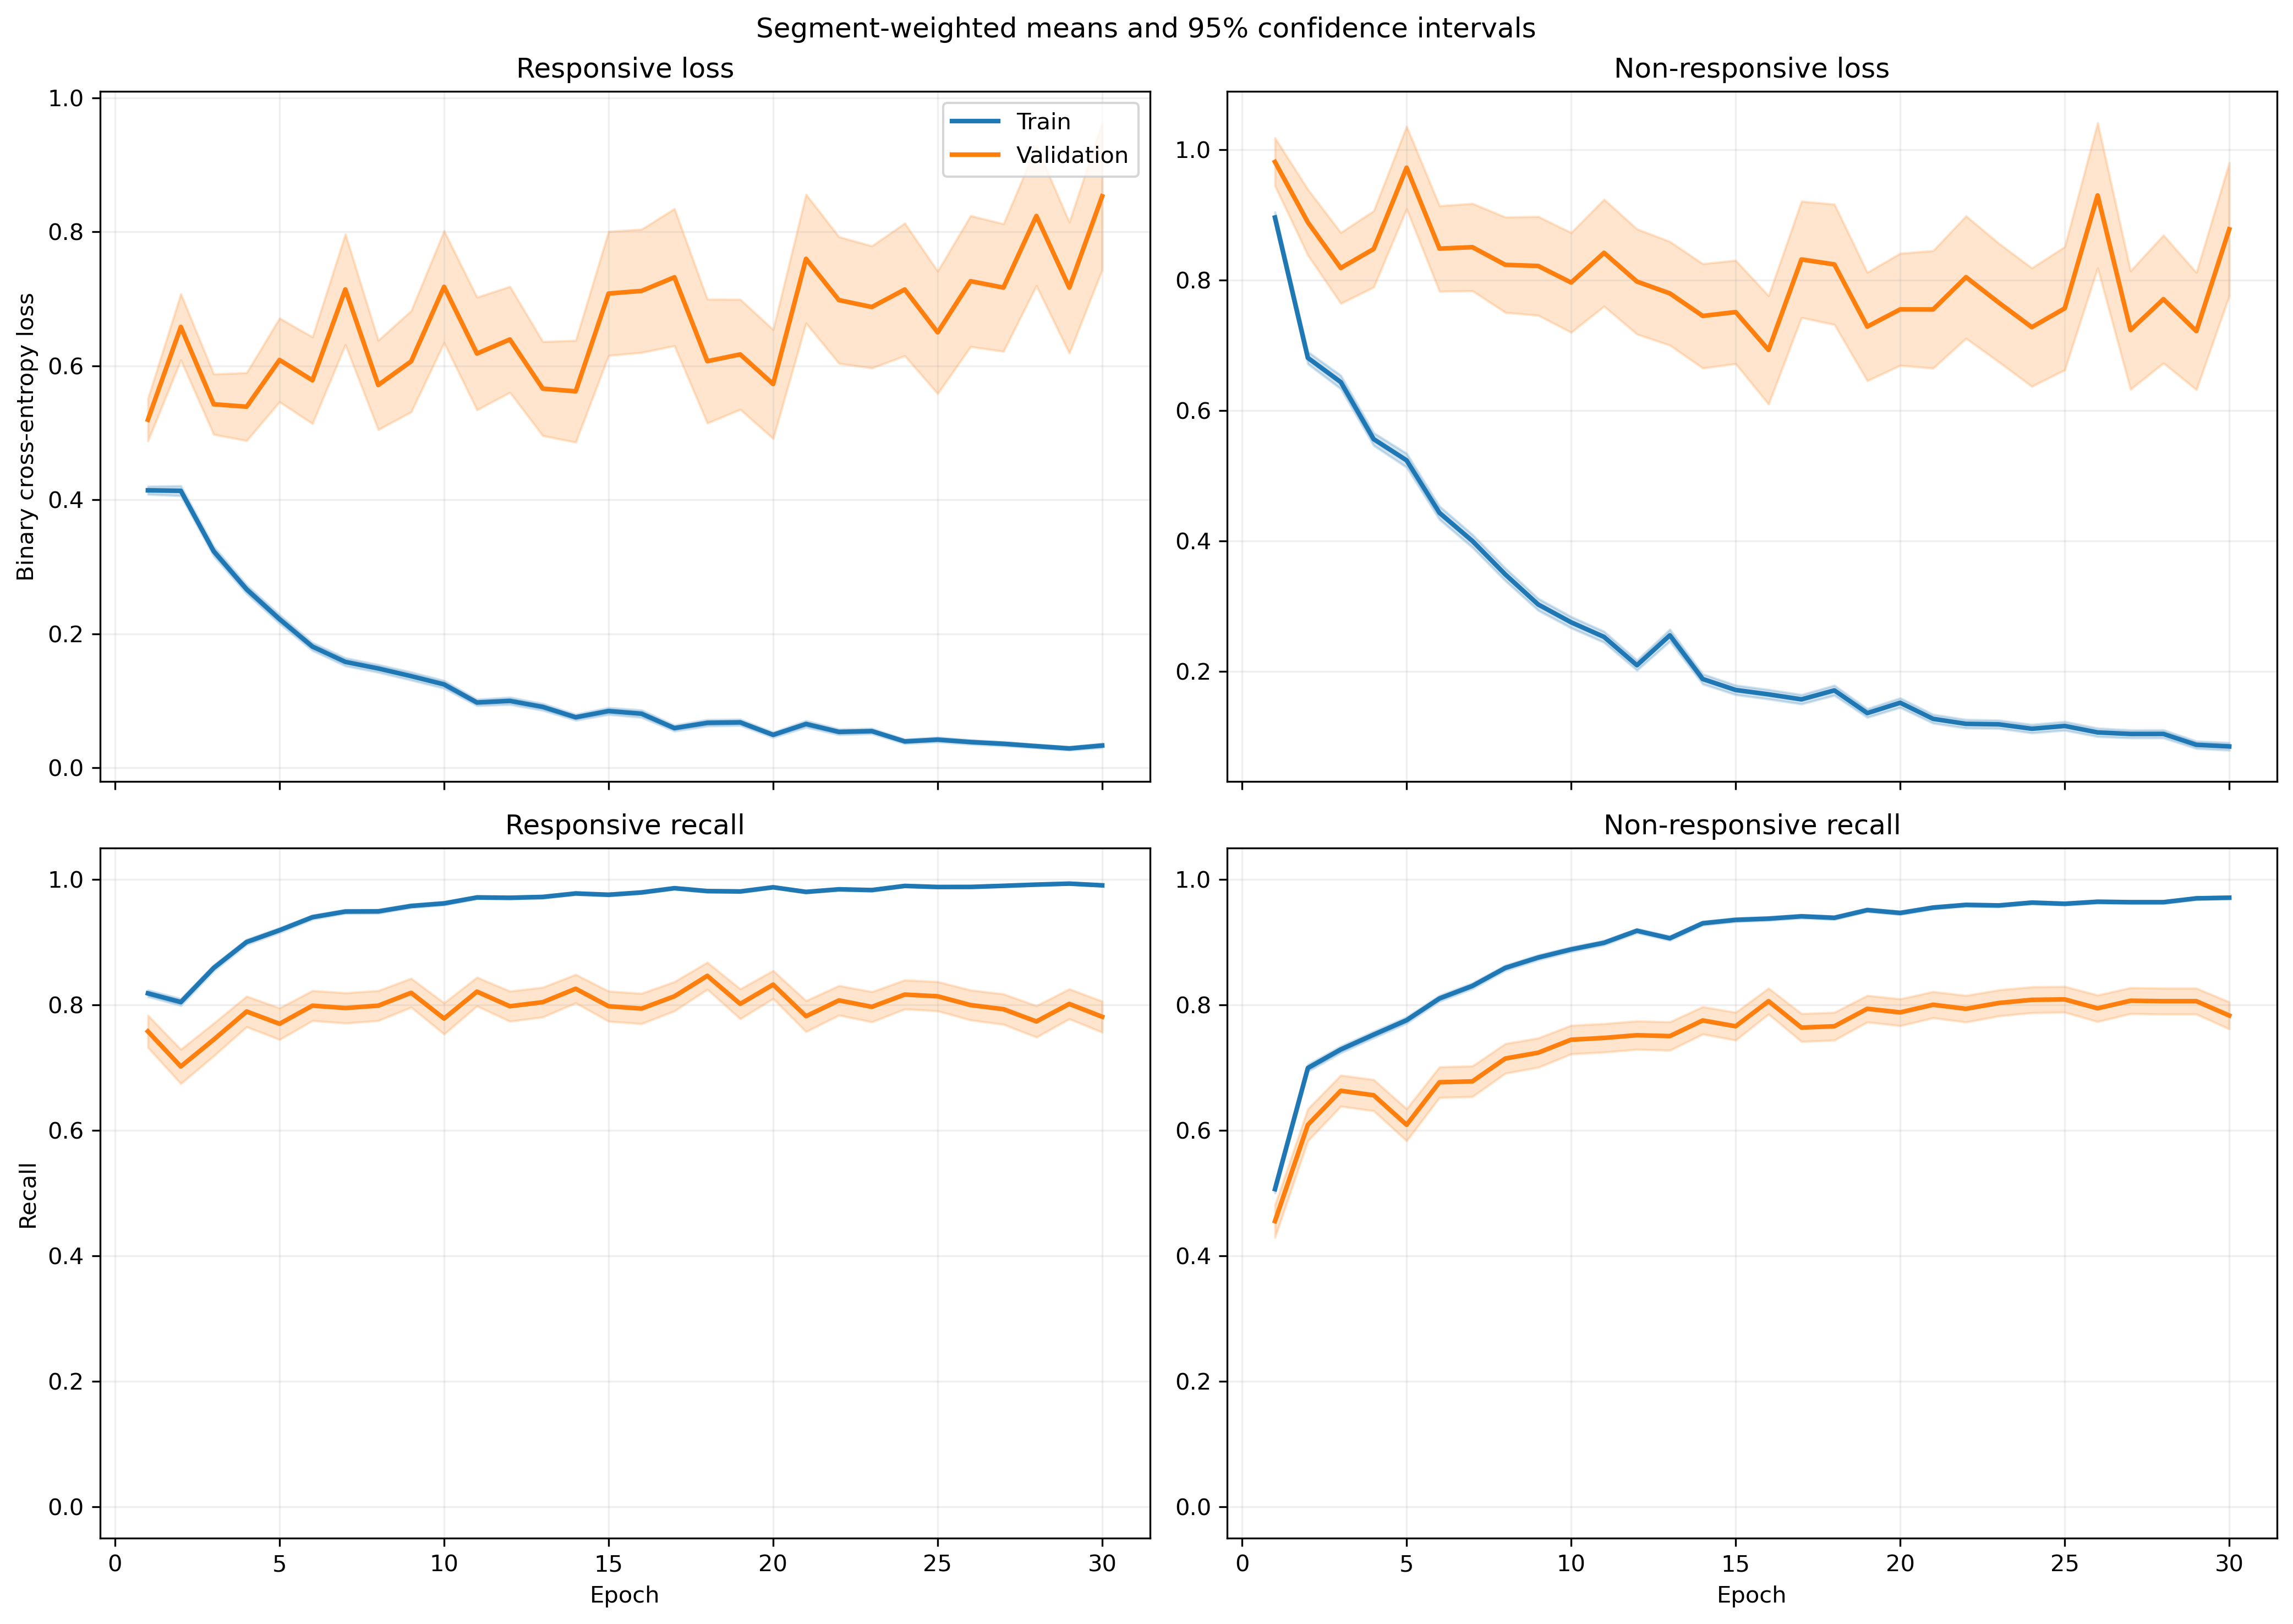

The file beside this chart, header and first rows:
fold, epoch, split, r_loss, r_loss_count, r_loss_sum, r_loss_sum_sq, r_recall, r_recall_count, r_recall_sum, r_recall_sum_sq, nr_loss, nr_loss_count, nr_loss_sum, nr_loss_sum_sq, nr_recall, nr_recall_count, nr_recall_sum, nr_recall_sum_sq
1, 1, train, 0.3932, 1063, 417.9, 418, 0.8194, 1063, 871.0, 871.0, 0.993, 1401, 1391, 2344, 0.4889, 1401, 685.0, 685.0
1, 1, validation, 0.1002, 10, 1.002, 0.1508, 1.0, 10, 10.0, 10.0, , 0, 0.0, 0.0, , 0, 0.0, 0.0
1, 2, train, 0.3452, 1063, 366.9, 372.8, 0.8297, 1063, 882.0, 882.0, 0.74, 1401, 1037, 1779, 0.7009, 1401, 982.0, 982.0
1, 2, validation, 0.05315, 10, 0.5315, 0.03477, 1.0, 10, 10.0, 10.0, , 0, 0.0, 0.0, , 0, 0.0, 0.0
1, 3, train, 0.3303, 1063, 351.2, 398.7, 0.8608, 1063, 915.0, 915.0, 0.5894, 1401, 825.7, 1390, 0.7523, 1401, 1054, 1054
1, 3, validation, 0.04706, 10, 0.4706, 0.02887, 1.0, 10, 10.0, 10.0, , 0, 0.0, 0.0, , 0, 0.0, 0.0
1, 4, train, 0.2741, 1063, 291.4, 375.5, 0.8928, 1063, 949.0, 949.0, 0.5839, 1401, 818.1, 1575, 0.753, 1401, 1055, 1055
1, 4, validation, 0.03192, 10, 0.3192, 0.01411, 1.0, 10, 10.0, 10.0, , 0, 0.0, 0.0, , 0, 0.0, 0.0
1, 5, train, 0.3177, 1063, 337.7, 526.2, 0.8627, 1063, 917.0, 917.0, 0.3389, 1401, 474.8, 961.6, 0.8615, 1401, 1207, 1207
1, 5, validation, 0.05457, 10, 0.5457, 0.06045, 1.0, 10, 10.0, 10.0, , 0, 0.0, 0.0, , 0, 0.0, 0.0
1, 6, train, 0.1289, 1063, 137, 153.2, 0.9548, 1063, 1015, 1015, 0.3765, 1401, 527.5, 1143, 0.8515, 1401, 1193, 1193
1, 6, validation, 0.01802, 10, 0.1802, 0.009399, 1.0, 10, 10.0, 10.0, , 0, 0.0, 0.0, , 0, 0.0, 0.0
1, 7, train, 0.08346, 1063, 88.71, 136.5, 0.9746, 1063, 1036, 1036, 0.44, 1401, 616.5, 1701, 0.8337, 1401, 1168, 1168
1, 7, validation, 0.007852, 10, 0.07852, 0.001275, 1.0, 10, 10.0, 10.0, , 0, 0.0, 0.0, , 0, 0.0, 0.0
1, 8, train, 0.1499, 1063, 159.4, 253.6, 0.9558, 1063, 1016, 1016, 0.2535, 1401, 355.2, 732.6, 0.8879, 1401, 1244, 1244
1, 8, validation, 0.02237, 10, 0.2237, 0.01532, 1.0, 10, 10.0, 10.0, , 0, 0.0, 0.0, , 0, 0.0, 0.0
1, 9, train, 0.1082, 1063, 115.1, 178.5, 0.9652, 1063, 1026, 1026, 0.2636, 1401, 369.3, 900, 0.9015, 1401, 1263, 1263
1, 9, validation, 0.01667, 10, 0.1667, 0.01359, 1.0, 10, 10.0, 10.0, , 0, 0.0, 0.0, , 0, 0.0, 0.0
1, 10, train, 0.1821, 1063, 193.6, 183.8, 0.9436, 1063, 1003, 1003, 0.2456, 1401, 344.1, 536, 0.8951, 1401, 1254, 1254
1, 10, validation, 0.02366, 10, 0.2366, 0.01291, 1.0, 10, 10.0, 10.0, , 0, 0.0, 0.0, , 0, 0.0, 0.0
1, 11, train, 0.04795, 1063, 50.97, 57.6, 0.9934, 1063, 1056, 1056, 0.2951, 1401, 413.4, 931.8, 0.8751, 1401, 1226, 1226
1, 11, validation, 0.006345, 10, 0.06345, 0.0006049, 1.0, 10, 10.0, 10.0, , 0, 0.0, 0.0, , 0, 0.0, 0.0
1, 12, train, 0.1067, 1063, 113.4, 183.5, 0.9633, 1063, 1024, 1024, 0.2064, 1401, 289.2, 681.1, 0.9215, 1401, 1291, 1291
1, 12, validation, 0.01102, 10, 0.1102, 0.004487, 1.0, 10, 10.0, 10.0, , 0, 0.0, 0.0, , 0, 0.0, 0.0
1, 13, train, 0.1034, 1063, 110, 272.1, 0.9755, 1063, 1037, 1037, 0.1878, 1401, 263.1, 698.3, 0.93, 1401, 1303, 1303
1, 13, validation, 0.004882, 10, 0.04882, 0.0005652, 1.0, 10, 10.0, 10.0, , 0, 0.0, 0.0, , 0, 0.0, 0.0
1, 14, train, 0.09807, 1063, 104.3, 203.6, 0.9718, 1063, 1033, 1033, 0.1528, 1401, 214.1, 481.3, 0.9379, 1401, 1314, 1314
1, 14, validation, 0.01171, 10, 0.1171, 0.004616, 1.0, 10, 10.0, 10.0, , 0, 0.0, 0.0, , 0, 0.0, 0.0
1, 15, train, 0.0954, 1063, 101.4, 198.3, 0.9746, 1063, 1036, 1036, 0.1747, 1401, 244.7, 525.5, 0.9272, 1401, 1299, 1299
1, 15, validation, 0.008881, 10, 0.08881, 0.001783, 1.0, 10, 10.0, 10.0, , 0, 0.0, 0.0, , 0, 0.0, 0.0
1, 16, train, 0.04808, 1063, 51.11, 137.7, 0.9934, 1063, 1056, 1056, 0.2085, 1401, 292.2, 727.2, 0.9229, 1401, 1293, 1293
1, 16, validation, 0.005444, 10, 0.05444, 0.0005258, 1.0, 10, 10.0, 10.0, , 0, 0.0, 0.0, , 0, 0.0, 0.0
1, 17, train, 0.05141, 1063, 54.65, 106.3, 0.9859, 1063, 1048, 1048, 0.1274, 1401, 178.5, 393.5, 0.95, 1401, 1331, 1331
1, 17, validation, 0.006589, 10, 0.06589, 0.0006054, 1.0, 10, 10.0, 10.0, , 0, 0.0, 0.0, , 0, 0.0, 0.0
1, 18, train, 0.04852, 1063, 51.57, 84.73, 0.9878, 1063, 1050, 1050, 0.1326, 1401, 185.8, 419.3, 0.9515, 1401, 1333, 1333
1, 18, validation, 0.004381, 10, 0.04381, 0.0002566, 1.0, 10, 10.0, 10.0, , 0, 0.0, 0.0, , 0, 0.0, 0.0
1, 19, train, 0.106, 1063, 112.7, 159.8, 0.968, 1063, 1029, 1029, 0.1048, 1401, 146.8, 244, 0.9572, 1401, 1341, 1341
1, 19, validation, 0.01372, 10, 0.1372, 0.004809, 1.0, 10, 10.0, 10.0, , 0, 0.0, 0.0, , 0, 0.0, 0.0
1, 20, train, 0.07041, 1063, 74.84, 248, 0.9784, 1063, 1040, 1040, 0.1249, 1401, 175, 602.3, 0.96, 1401, 1345, 1345
1, 20, validation, 0.002033, 10, 0.02033, 6.77672787787742e-05, 1.0, 10, 10.0, 10.0, , 0, 0.0, 0.0, , 0, 0.0, 0.0
1, 21, train, 0.03561, 1063, 37.86, 71.11, 0.9925, 1063, 1055, 1055, 0.143, 1401, 200.3, 567.3, 0.9486, 1401, 1329, 1329
1, 21, validation, 0.002044, 10, 0.02044, 6.673777807009174e-05, 1.0, 10, 10.0, 10.0, , 0, 0.0, 0.0, , 0, 0.0, 0.0
1, 22, train, 0.04913, 1063, 52.23, 75.43, 0.9849, 1063, 1047, 1047, 0.09338, 1401, 130.8, 292.2, 0.9686, 1401, 1357, 1357
1, 22, validation, 0.002621, 10, 0.02621, 9.999747794608993e-05, 1.0, 10, 10.0, 10.0, , 0, 0.0, 0.0, , 0, 0.0, 0.0
1, 23, train, 0.06922, 1063, 73.58, 95.34, 0.9765, 1063, 1038, 1038, 0.08046, 1401, 112.7, 215.2, 0.9757, 1401, 1367, 1367
1, 23, validation, 0.001561, 10, 0.01561, 3.263939242970082e-05, 1.0, 10, 10.0, 10.0, , 0, 0.0, 0.0, , 0, 0.0, 0.0
1, 24, train, 0.03575, 1063, 38.01, 40.85, 0.9906, 1063, 1053, 1053, 0.06991, 1401, 97.94, 223.7, 0.9793, 1401, 1372, 1372
1, 24, validation, 0.002032, 10, 0.02032, 6.59412760342093e-05, 1.0, 10, 10.0, 10.0, , 0, 0.0, 0.0, , 0, 0.0, 0.0
1, 25, train, 0.05609, 1063, 59.63, 72.23, 0.9802, 1063, 1042, 1042, 0.1102, 1401, 154.4, 326.3, 0.9636, 1401, 1350, 1350
1, 25, validation, 0.00197, 10, 0.0197, 5.426277357400977e-05, 1.0, 10, 10.0, 10.0, , 0, 0.0, 0.0, , 0, 0.0, 0.0
1, 26, train, 0.09266, 1063, 98.5, 209.8, 0.9643, 1063, 1025, 1025, 0.08363, 1401, 117.2, 282.1, 0.9686, 1401, 1357, 1357
1, 26, validation, 0.003848, 10, 0.03848, 0.0003414, 1.0, 10, 10.0, 10.0, , 0, 0.0, 0.0, , 0, 0.0, 0.0
1, 27, train, 0.08272, 1063, 87.93, 256, 0.9718, 1063, 1033, 1033, 0.07047, 1401, 98.73, 339.9, 0.9786, 1401, 1371, 1371
1, 27, validation, 0.0008907, 10, 0.008907, 1.221221737068845e-05, 1.0, 10, 10.0, 10.0, , 0, 0.0, 0.0, , 0, 0.0, 0.0
1, 28, train, 0.05616, 1063, 59.69, 68.79, 0.984, 1063, 1046, 1046, 0.04686, 1401, 65.65, 142.9, 0.9836, 1401, 1378, 1378
1, 28, validation, 0.004563, 10, 0.04563, 0.0004323, 1.0, 10, 10.0, 10.0, , 0, 0.0, 0.0, , 0, 0.0, 0.0
1, 29, train, 0.01993, 1063, 21.19, 13.65, 0.9944, 1063, 1057, 1057, 0.06997, 1401, 98.03, 316.1, 0.9793, 1401, 1372, 1372
1, 29, validation, 0.001528, 10, 0.01528, 3.794302915594017e-05, 1.0, 10, 10.0, 10.0, , 0, 0.0, 0.0, , 0, 0.0, 0.0
1, 30, train, 0.04755, 1063, 50.54, 79.71, 0.984, 1063, 1046, 1046, 0.04326, 1401, 60.6, 149.9, 0.985, 1401, 1380, 1380
1, 30, validation, 0.001969, 10, 0.01969, 6.486425627372228e-05, 1.0, 10, 10.0, 10.0, , 0, 0.0, 0.0, , 0, 0.0, 0.0
... 1,140 more rows
